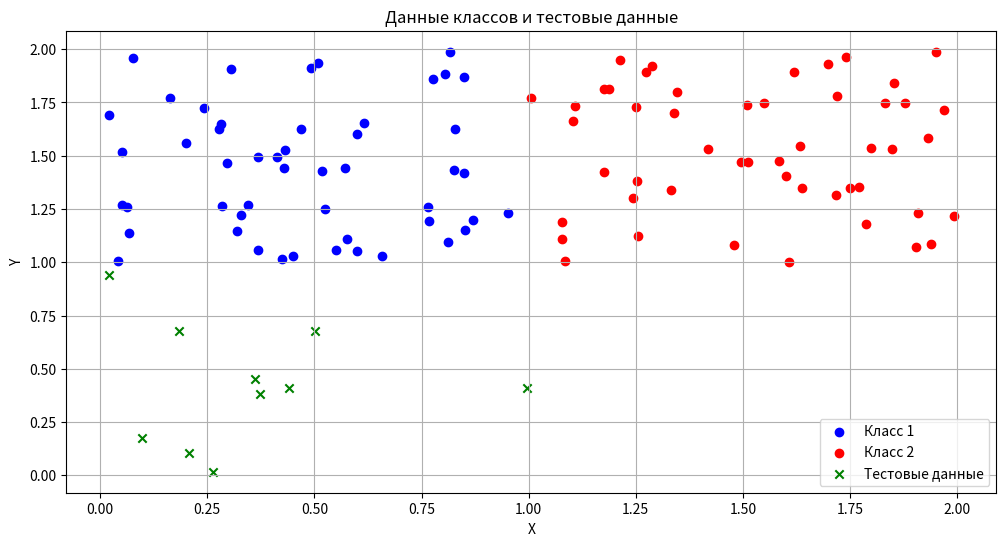
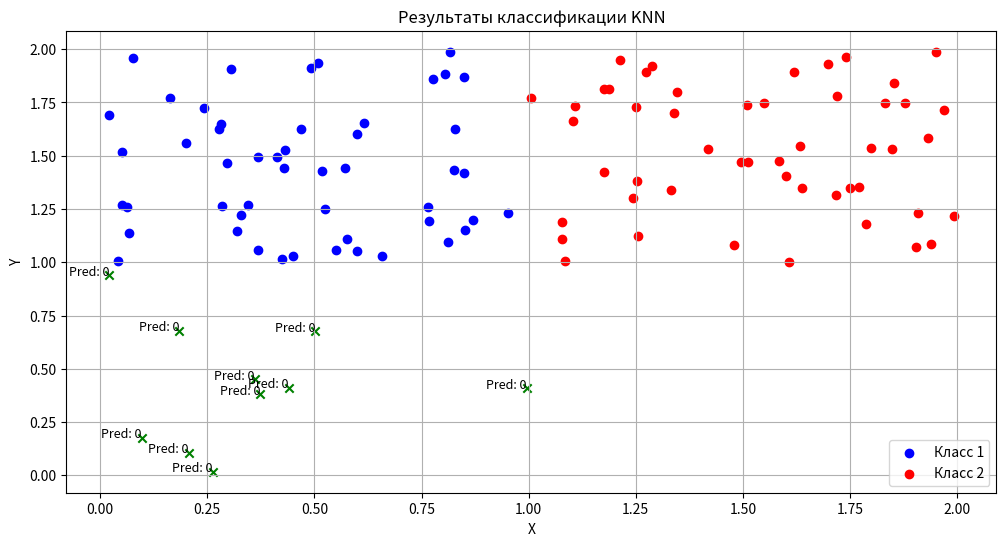

Recreate these plots in Python, in order.
import numpy as np
import matplotlib.pyplot as plt
from collections import Counter

# Функция для вычисления евклидова расстояния
def euclidean_distance(point1, point2):
    return np.sqrt(np.sum((point1 - point2) ** 2))

# Реализация алгоритма KNN
class KNN:
    def __init__(self, k=5):
        self.k = k

    def fit(self, X, y):
        self.X_train = X
        self.y_train = y

    def predict(self, X):
        predictions = [self._predict(x) for x in X]
        return np.array(predictions)

    def _predict(self, x):
        # Вычисляем расстояния до всех точек в обучающем наборе
        distances = [euclidean_distance(x, x_train) for x_train in self.X_train]
        # Сортируем расстояния и выбираем k ближайших
        k_indices = np.argsort(distances)[:self.k]
        # Получаем метки классов ближайших соседей
        k_nearest_labels = [self.y_train[i] for i in k_indices]
        # Возвращаем наиболее частую метку
        most_common = Counter(k_nearest_labels).most_common(1)
        return most_common[0][0]

# 1. Сформировать случайные данные для первого класса
# np.random.seed(0)  # Для воспроизводимости
class_1 = np.random.rand(50, 2) + np.array([0, 1])  # Смещение для первого класса

# 2. Сформировать случайные данные для второго класса
class_2 = np.random.rand(50, 2) + np.array([1, 1])  # Смещение для второго класса

# 3. Сформировать случайные тестовые данные
test_data = np.random.rand(10, 2)  # 10 случайных точек

# Объединяем данные классов и метки
X = np.vstack((class_1, class_2))
y = np.array([0] * 50 + [1] * 50)  # Метки классов: 0 для первого класса, 1 для второго

# 4. Методом KNN классифицировать тестовые данные
k = 5
knn = KNN(k=k)
knn.fit(X, y)
predictions = knn.predict(test_data)

# 5. Вывести на первом графике данные первого класса, второго класса и тестовые данные
plt.figure(figsize=(12, 6))

# Данные первого класса
plt.scatter(class_1[:, 0], class_1[:, 1], color='blue', label='Класс 1')
# Данные второго класса
plt.scatter(class_2[:, 0], class_2[:, 1], color='red', label='Класс 2')
# Тестовые данные
plt.scatter(test_data[:, 0], test_data[:, 1], color='green', label='Тестовые данные', marker='x')

plt.title('Данные классов и тестовые данные')
plt.xlabel('X')
plt.ylabel('Y')
plt.legend()
plt.grid()
plt.show()

# 6. Вывести на графике результаты алгоритма KNN
plt.figure(figsize=(12, 6))

# Данные первого класса
plt.scatter(class_1[:, 0], class_1[:, 1], color='blue', label='Класс 1')
# Данные второго класса
plt.scatter(class_2[:, 0], class_2[:, 1], color='red', label='Класс 2')

# Отображаем предсказанные классы для тестовых данных
for i, point in enumerate(test_data):
    plt.scatter(point[0], point[1], color='green' if predictions[i] == 0 else 'orange', marker='x')
    plt.text(point[0], point[1], f'Pred: {predictions[i]}', fontsize=9, ha='right')

plt.title('Результаты классификации KNN')
plt.xlabel('X')
plt.ylabel('Y')
plt.legend()
plt.grid()
plt.show()